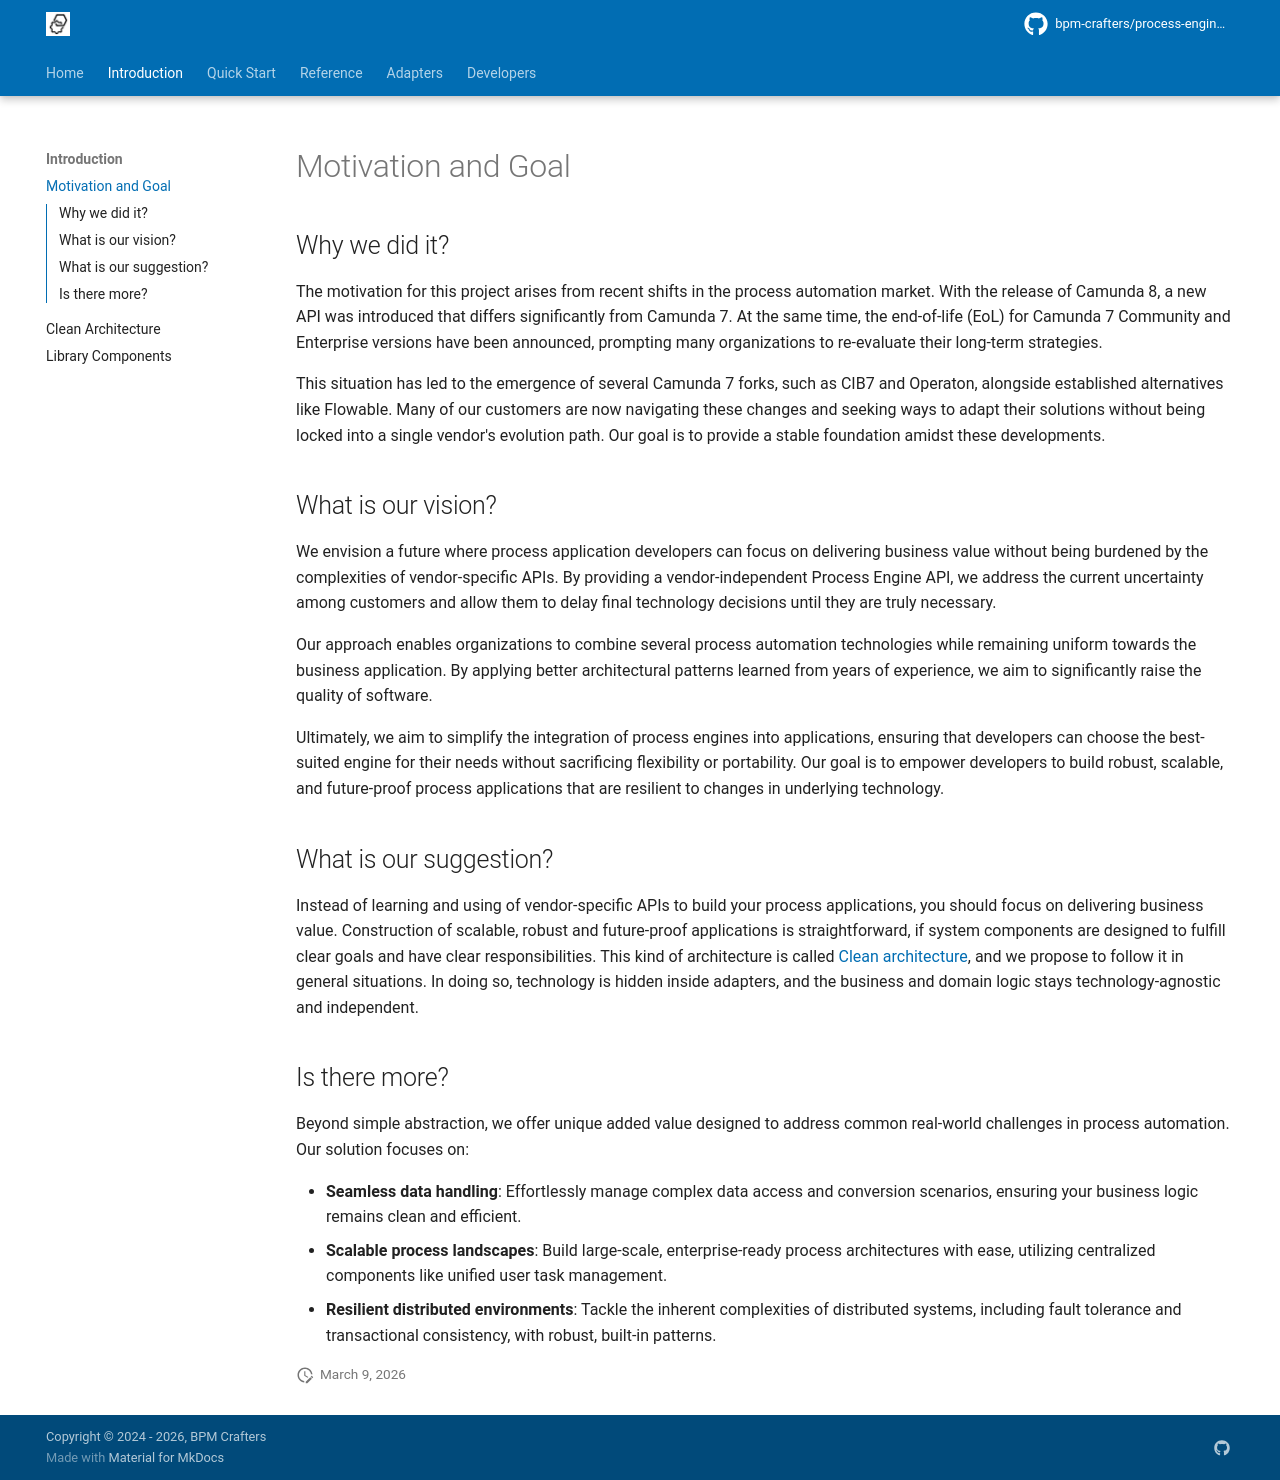

repository: bpm-crafters/process-engine-api-docs · page: 1.7-2026.07.1/introduction/index.html · generator: mkdocs

## Why we did it?

The motivation for this project arises from recent shifts in the process automation market. With the release of Camunda 8, a new API was introduced that differs
significantly from Camunda 7. At the same time, the end-of-life (EoL) for Camunda 7 Community and Enterprise versions have been announced, prompting many
organizations to re-evaluate their long-term strategies.

This situation has led to the emergence of several Camunda 7 forks, such as CIB7 and Operaton, alongside established alternatives like Flowable. Many of our
customers are now navigating these changes and seeking ways to adapt their solutions without being locked into a single vendor's evolution path. Our goal is to
provide a stable foundation amidst these developments.

## What is our vision?

We envision a future where process application developers can focus on delivering business value without being burdened by the complexities of vendor-specific
APIs. By providing a vendor-independent Process Engine API, we address the current uncertainty among customers and allow them to delay final technology
decisions until they are truly necessary.

Our approach enables organizations to combine several process automation technologies while remaining uniform towards the business application. By
applying better architectural patterns learned from years of experience, we aim to significantly raise the quality of software.

Ultimately, we aim to simplify the integration of process engines into applications, ensuring that developers can choose the best-suited engine for their
needs without sacrificing flexibility or portability. Our goal is to empower developers to build robust, scalable, and future-proof process applications
that are resilient to changes in underlying technology.

## What is our suggestion?

Instead of learning and using of vendor-specific APIs to build your process applications, you should focus on delivering business value. Construction
of scalable, robust and future-proof applications is straightforward, if system components are designed to fulfill clear goals and have clear responsibilities.
This kind of architecture is called [Clean architecture](clean-architecture.md), and we propose to follow it in general situations. In doing so, technology is
hidden inside adapters, and the business and domain logic stays technology-agnostic and independent.

## Is there more?

Beyond simple abstraction, we offer unique added value designed to address common real-world challenges in process automation. Our solution focuses on:

- **Seamless data handling**: Effortlessly manage complex data access and conversion scenarios, ensuring your business logic remains clean and efficient.
- **Scalable process landscapes**: Build large-scale, enterprise-ready process architectures with ease, utilizing centralized components like unified user task management.
- **Resilient distributed environments**: Tackle the inherent complexities of distributed systems, including fault tolerance and transactional consistency, with robust, built-in patterns.
- **Engine-independent process testing**: Describe and preserve process behaviour across an engine migration, even when the application itself does not use Process Engine API. Learn how it provides migration and regression confidence in the [engine-independent testing introduction](../../process-engine-api-testing/docs/engine-independent-testing.md).
